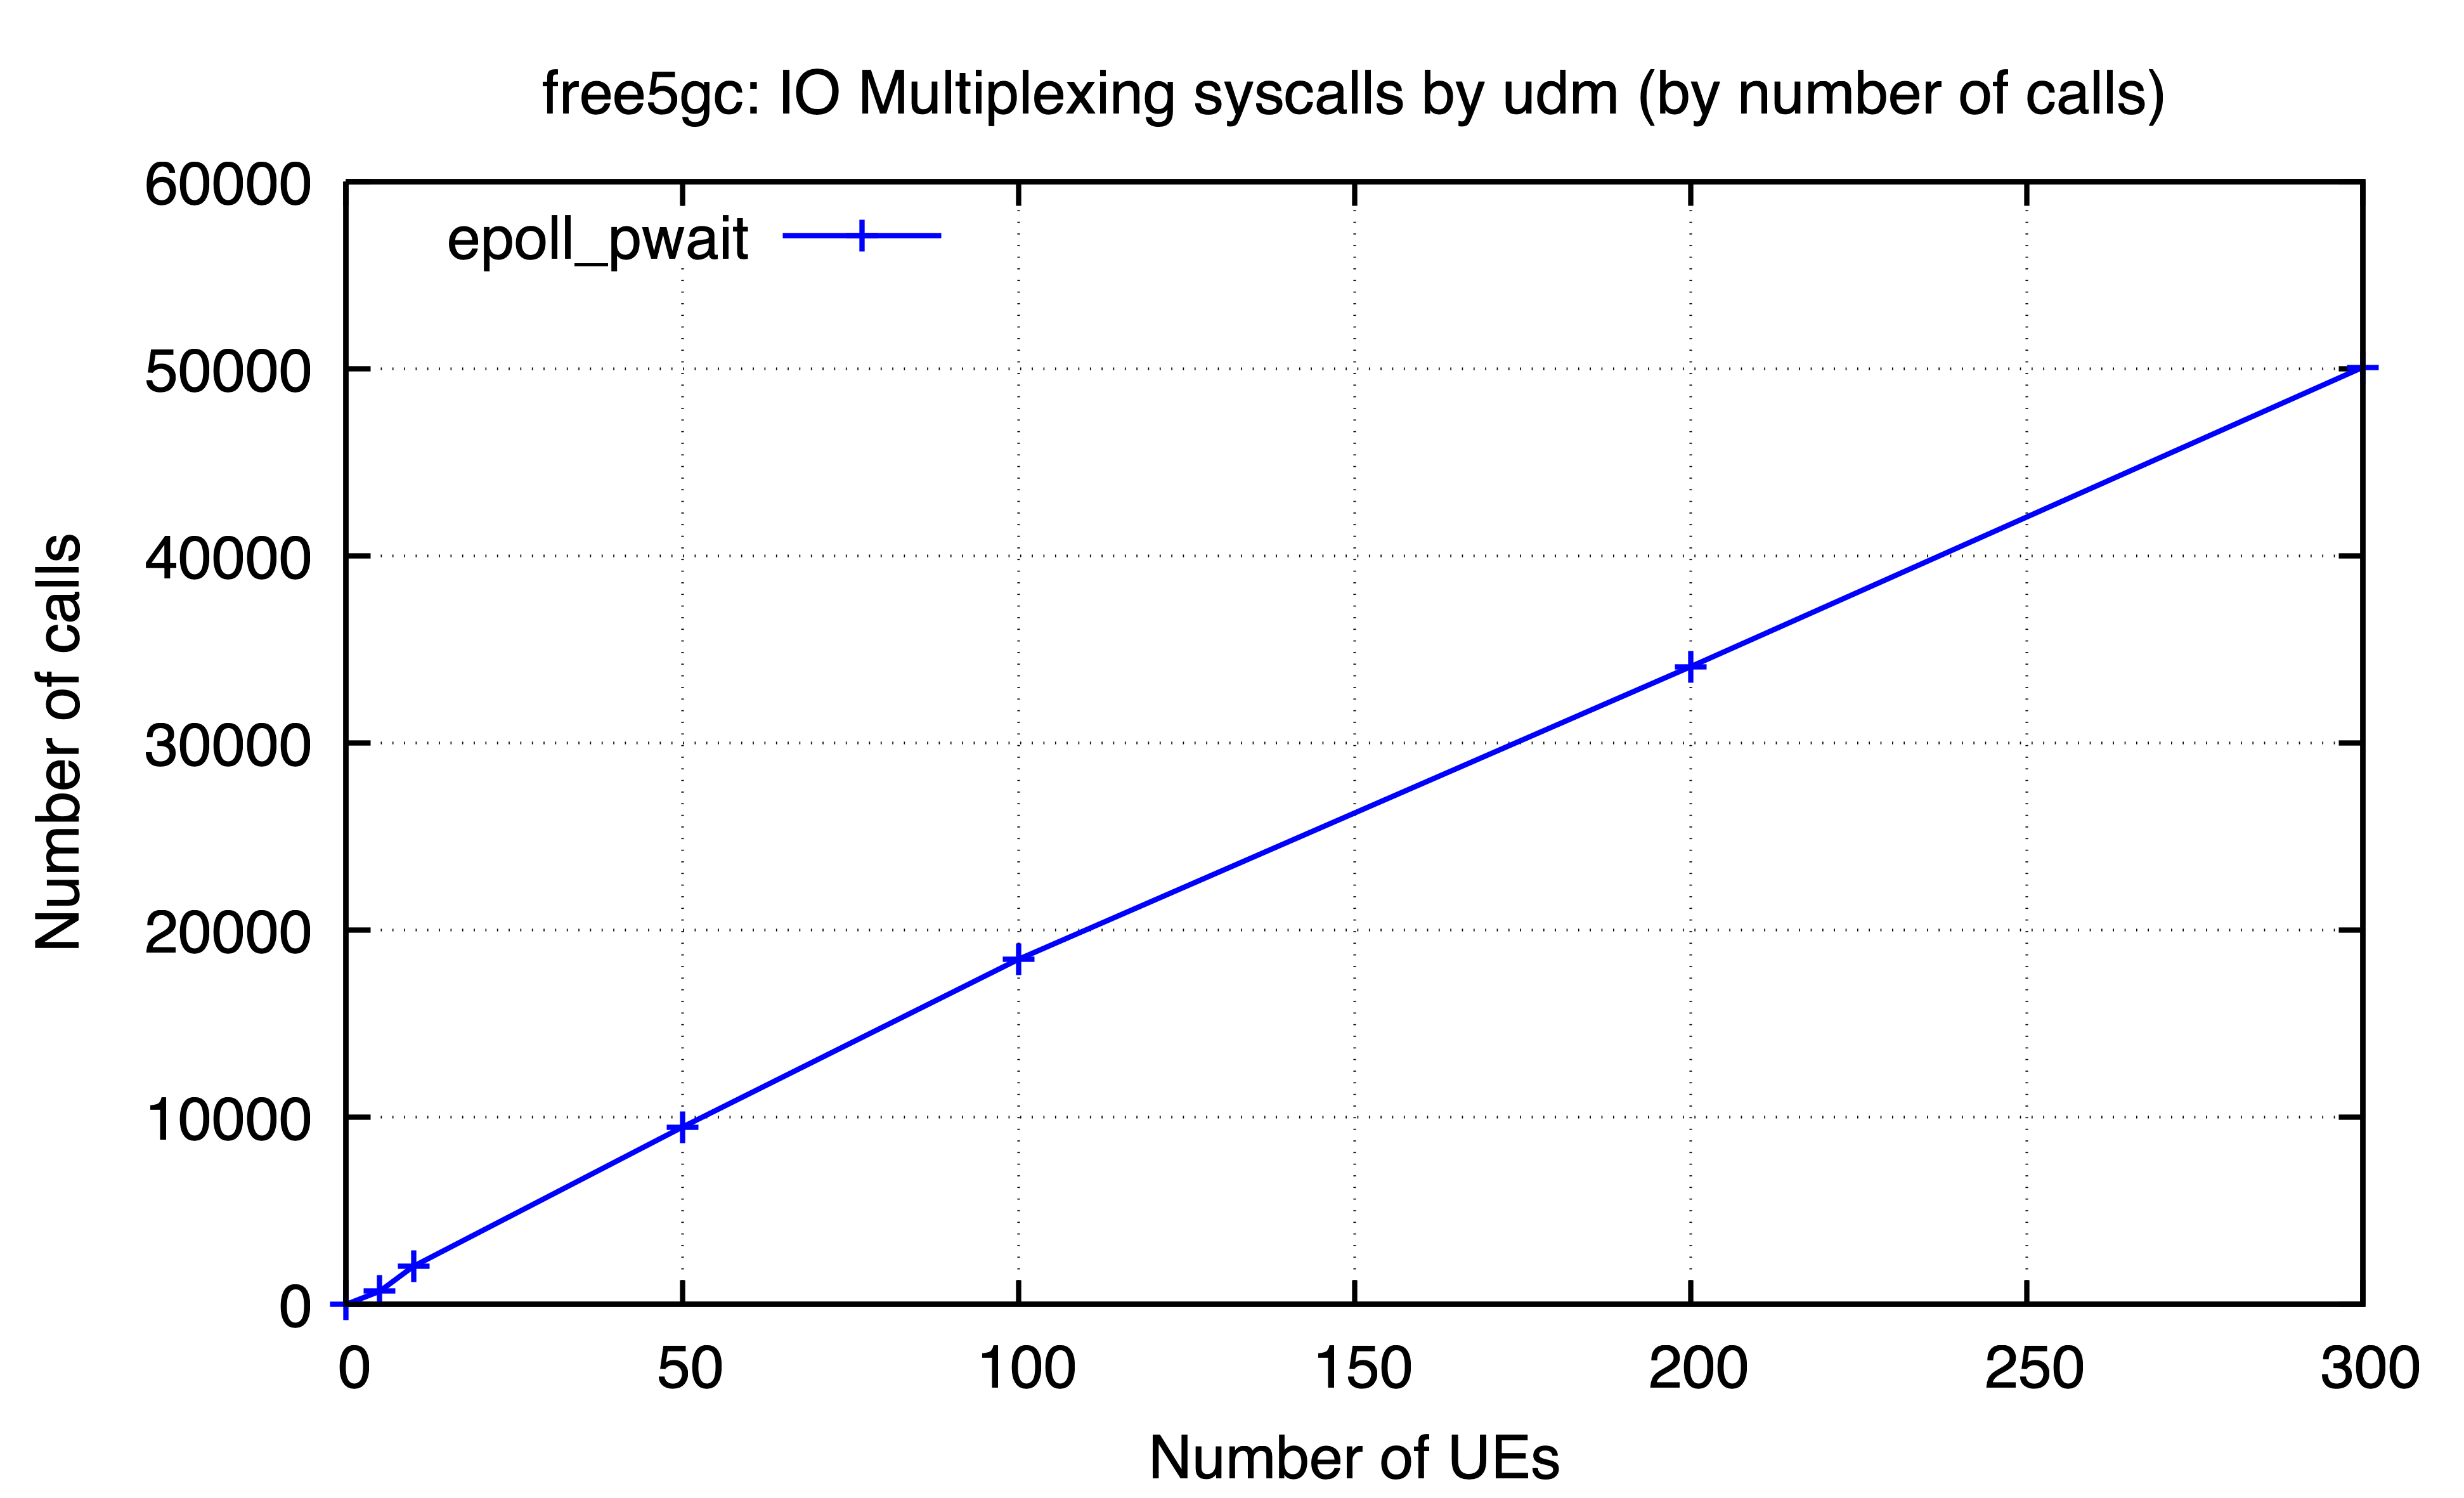

Data behind this chart, as committed beside it:
ues, epoll_pwait
0, 2
5, 705
10, 2035
50, 9471
100, 18439
200, 34077
300, 50075
